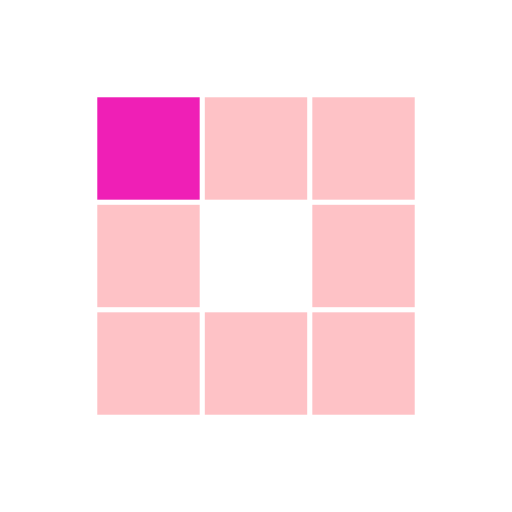
t = 0.00 s
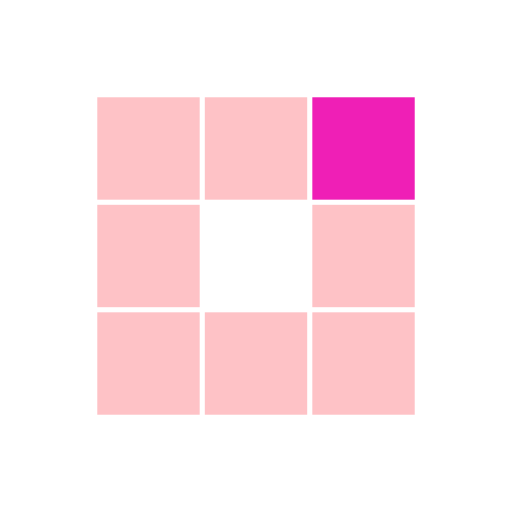
t = 0.31 s
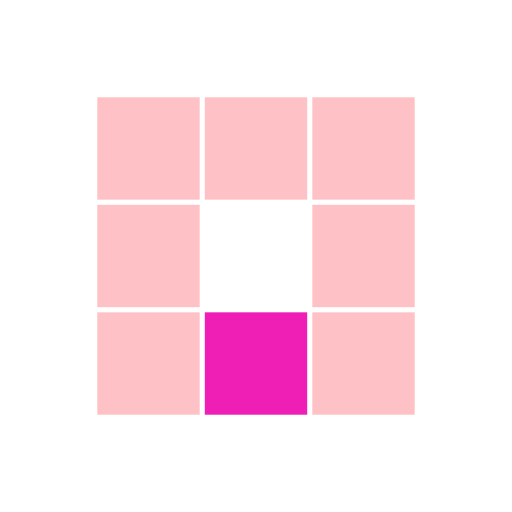
t = 0.63 s
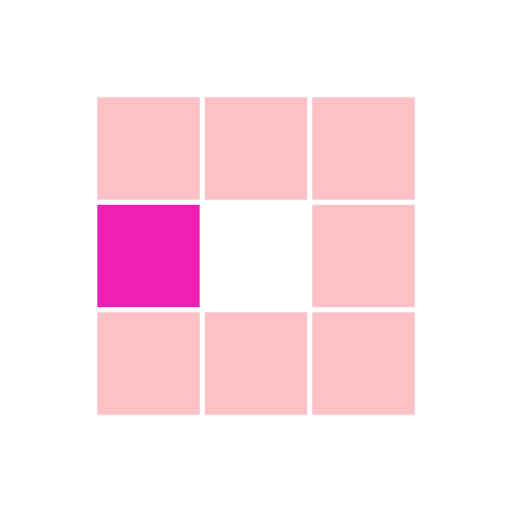
t = 0.94 s
t = 1.25 s: frame unchanged from t = 0.31 s, image omitted
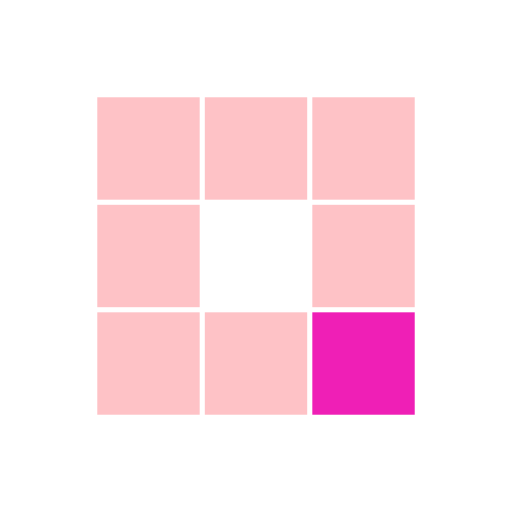
t = 1.53 s

The animated SVG that drew these frames (rendered in a browser with its animation timeline set to each time). Animation: 8 SMIL elements (animate=8); one cycle of 1.88 s, repeats indefinitely.

<svg xmlns="http://www.w3.org/2000/svg" viewBox="0 0 100 100" preserveAspectRatio="xMidYMid" width="100" height="100" style="shape-rendering: auto; display: block; background: rgb(255, 255, 255);" xmlns:xlink="http://www.w3.org/1999/xlink"><g><rect fill="#fec2c6" height="20" width="20" y="19" x="19">
  <animate calcMode="discrete" begin="0s" repeatCount="indefinite" dur="1s" keyTimes="0;0.125;1" values="#ef1fb6;#fec2c6;#fec2c6" attributeName="fill"></animate>
</rect><rect fill="#fec2c6" height="20" width="20" y="19" x="40">
  <animate calcMode="discrete" begin="0.125s" repeatCount="indefinite" dur="1s" keyTimes="0;0.125;1" values="#ef1fb6;#fec2c6;#fec2c6" attributeName="fill"></animate>
</rect><rect fill="#fec2c6" height="20" width="20" y="19" x="61">
  <animate calcMode="discrete" begin="0.25s" repeatCount="indefinite" dur="1s" keyTimes="0;0.125;1" values="#ef1fb6;#fec2c6;#fec2c6" attributeName="fill"></animate>
</rect><rect fill="#fec2c6" height="20" width="20" y="40" x="19">
  <animate calcMode="discrete" begin="0.875s" repeatCount="indefinite" dur="1s" keyTimes="0;0.125;1" values="#ef1fb6;#fec2c6;#fec2c6" attributeName="fill"></animate>
</rect><rect fill="#fec2c6" height="20" width="20" y="40" x="61">
  <animate calcMode="discrete" begin="0.375s" repeatCount="indefinite" dur="1s" keyTimes="0;0.125;1" values="#ef1fb6;#fec2c6;#fec2c6" attributeName="fill"></animate>
</rect><rect fill="#fec2c6" height="20" width="20" y="61" x="19">
  <animate calcMode="discrete" begin="0.75s" repeatCount="indefinite" dur="1s" keyTimes="0;0.125;1" values="#ef1fb6;#fec2c6;#fec2c6" attributeName="fill"></animate>
</rect><rect fill="#fec2c6" height="20" width="20" y="61" x="40">
  <animate calcMode="discrete" begin="0.625s" repeatCount="indefinite" dur="1s" keyTimes="0;0.125;1" values="#ef1fb6;#fec2c6;#fec2c6" attributeName="fill"></animate>
</rect><rect fill="#fec2c6" height="20" width="20" y="61" x="61">
  <animate calcMode="discrete" begin="0.5s" repeatCount="indefinite" dur="1s" keyTimes="0;0.125;1" values="#ef1fb6;#fec2c6;#fec2c6" attributeName="fill"></animate>
</rect><g></g></g><!-- [ldio] generated by https://loading.io --></svg>
